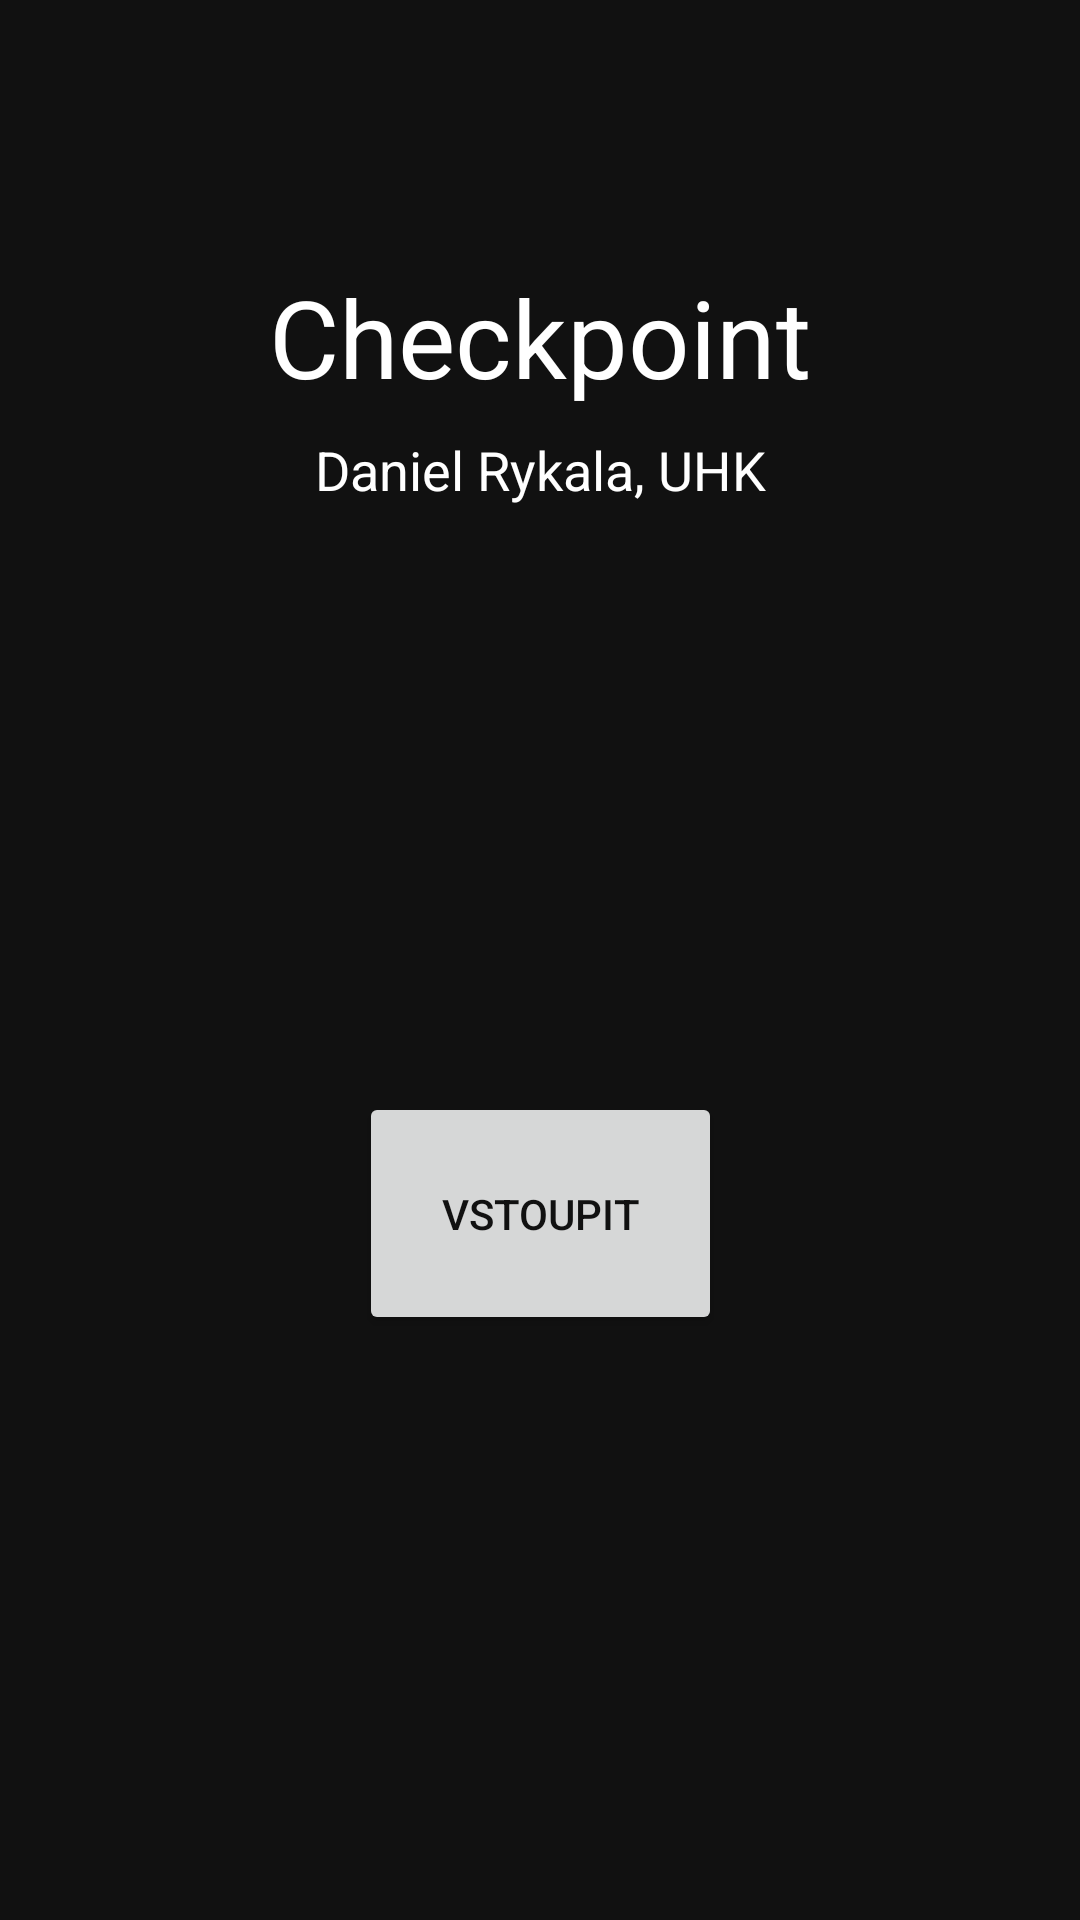

Produce the Android XML layout that renders to this screen, including the resource entries it uses.
<!-- AndroidManifest.xml: application theme AppTheme -->
<!-- res/layout/activity_main.xml -->
<?xml version="1.0" encoding="utf-8"?>
<android.support.constraint.ConstraintLayout xmlns:android="http://schemas.android.com/apk/res/android"
    xmlns:app="http://schemas.android.com/apk/res-auto"
    xmlns:tools="http://schemas.android.com/tools"
    android:layout_width="match_parent"
    android:layout_height="match_parent"
    tools:context="com.deano.checkpoint.MainActivity">

    <Button
        android:id="@+id/vstoupitButton"
        android:layout_width="121dp"
        android:layout_height="81dp"
        android:layout_marginBottom="8dp"
        android:layout_marginEnd="8dp"
        android:layout_marginStart="8dp"
        android:layout_marginTop="8dp"
        android:text="@string/vstoupitButton"
        android:textColor="@color/colorPrimaryDark"
        app:layout_constraintBottom_toBottomOf="parent"
        app:layout_constraintEnd_toEndOf="parent"
        app:layout_constraintStart_toStartOf="parent"
        app:layout_constraintTop_toBottomOf="@+id/autor" />

    <TextView
        android:id="@+id/textView"
        android:layout_width="wrap_content"
        android:layout_height="wrap_content"
        android:layout_marginEnd="8dp"
        android:layout_marginStart="8dp"
        android:layout_marginTop="88dp"
        android:text="@string/app_name"
        android:textSize="36sp"
        app:layout_constraintEnd_toEndOf="parent"
        app:layout_constraintStart_toStartOf="parent"
        app:layout_constraintTop_toTopOf="parent" />

    <TextView
        android:id="@+id/autor"
        android:layout_width="wrap_content"
        android:layout_height="wrap_content"
        android:layout_marginEnd="8dp"
        android:layout_marginStart="8dp"
        android:layout_marginTop="8dp"
        android:text="@string/autorString"
        android:textSize="18sp"
        app:layout_constraintEnd_toEndOf="parent"
        app:layout_constraintStart_toStartOf="parent"
        app:layout_constraintTop_toBottomOf="@+id/textView" />
</android.support.constraint.ConstraintLayout>
<!-- resources referenced by this layout -->
<resources>
  <color name="colorPrimaryDark">#111111</color>
  <string name="app_name">Checkpoint</string>
  <string name="autorString">Daniel Rykala, UHK</string>
  <string name="vstoupitButton">Vstoupit</string>
  <style name="AppTheme" parent="Theme.AppCompat.Light.DarkActionBar">
          
          <item name="colorPrimary">@color/colorPrimary</item>
          <item name="colorPrimaryDark">@color/colorPrimaryDark</item>
          <item name="colorAccent">@color/colorAccent</item>
          <item name="android:windowBackground">@color/colorPrimaryDark</item>
          <item name="android:colorBackground">@color/colorPrimaryDark</item>
          <item name="android:textColor">@android:color/white</item>
      </style>
  <color name="colorPrimary">#111</color>
  <color name="colorAccent">#FF4081</color>
</resources>
